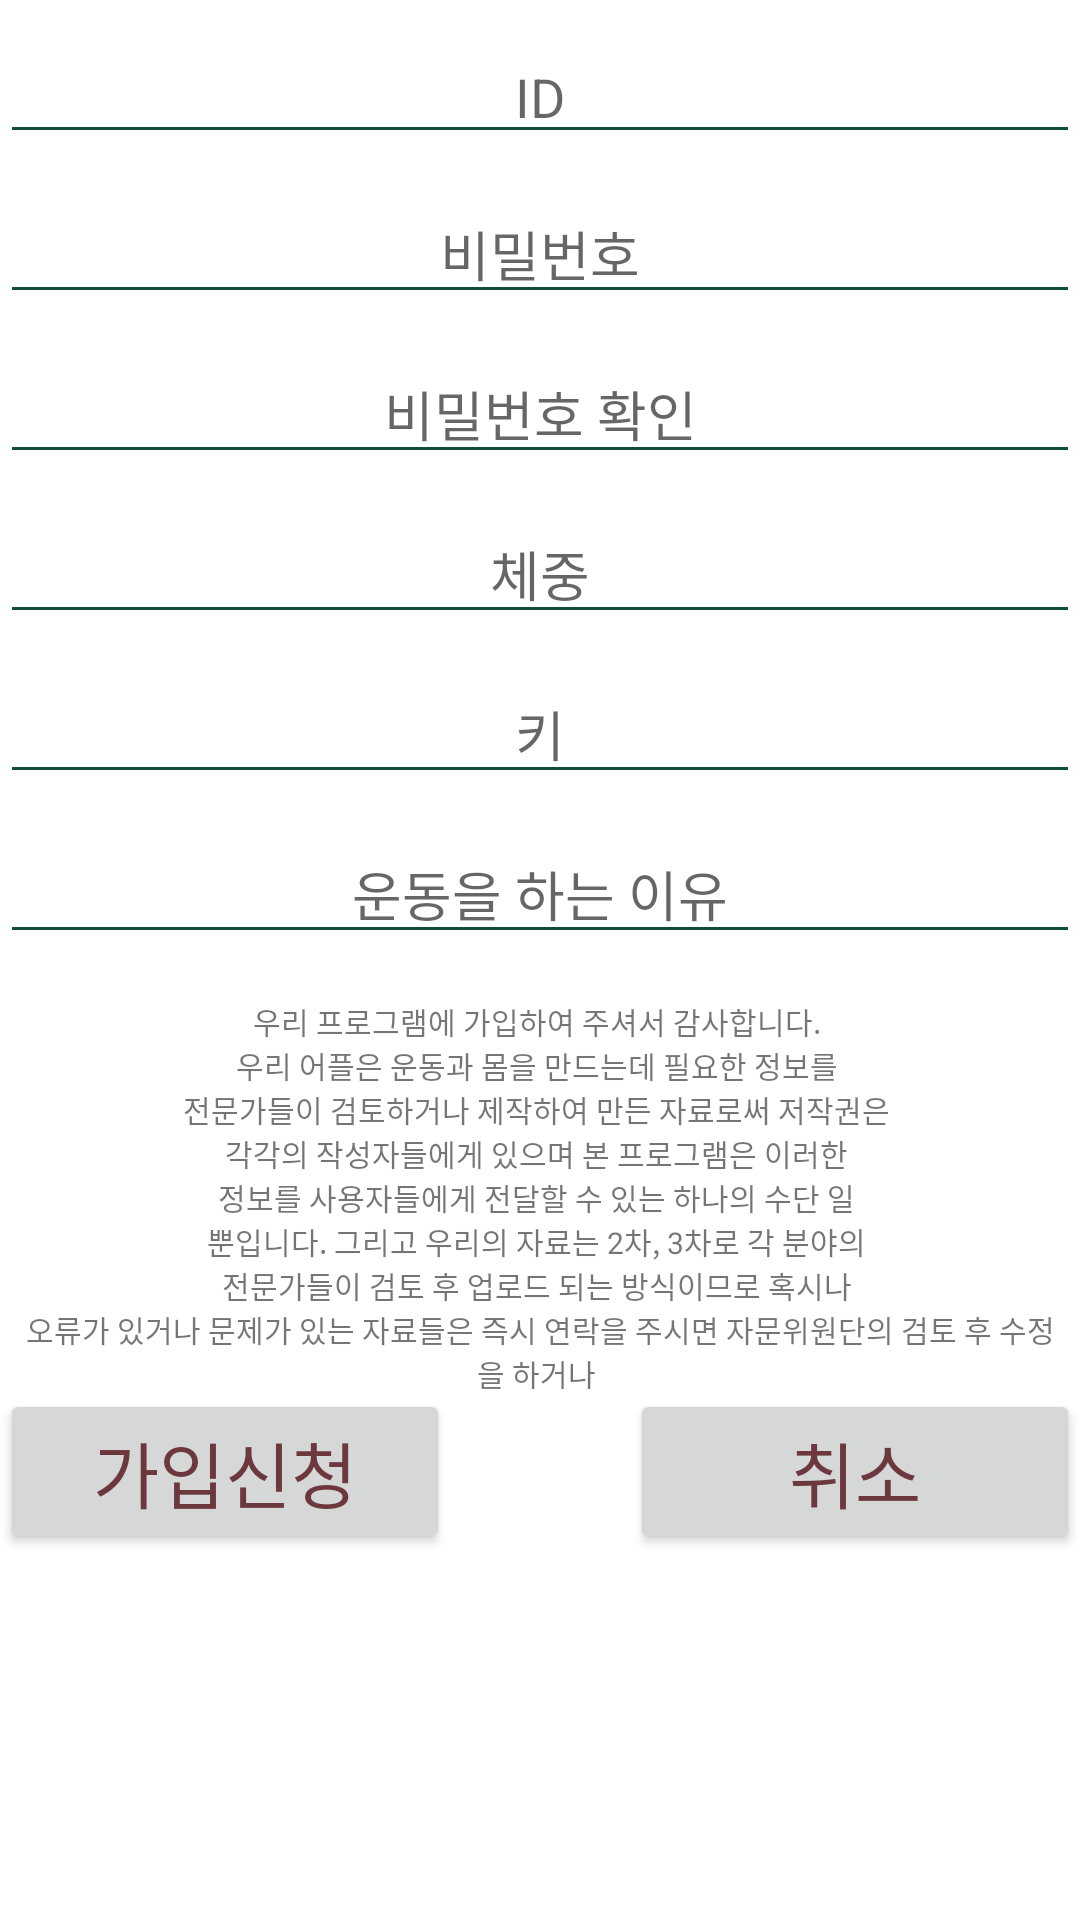

Layout XML and referenced resources for this Android screen:
<!-- AndroidManifest.xml: application theme ViewBody -->
<!-- res/layout/join_page.xml -->
<?xml version="1.0" encoding="utf-8"?>
<LinearLayout xmlns:android="http://schemas.android.com/apk/res/android"
    xmlns:tools="http://schemas.android.com/tools"
    android:layout_width="match_parent"
    android:layout_height="wrap_content"
    android:orientation="vertical"
    android:weightSum="1">

    <EditText
        android:id="@+id/id_join_txtB"
        android:layout_width="match_parent"
        android:layout_height="wrap_content"
        android:layout_marginTop="10dp"
        android:ems="10"
        android:hint="@string/id_user"
        android:textAlignment="center" />

    <EditText
        android:id="@+id/pw_join_txtB"
        android:layout_width="match_parent"
        android:layout_height="wrap_content"
        android:layout_marginTop="10dp"
        android:ems="10"
        android:hint="@string/password"
        android:inputType="textPassword"
        android:textAlignment="center" />

    <EditText
        android:id="@+id/pwck_join_txtB"
        android:layout_width="match_parent"
        android:layout_height="wrap_content"
        android:layout_marginTop="10dp"
        android:ems="10"
        android:hint="@string/password_ck"
        android:inputType="textPassword"
        android:textAlignment="center" />

    <EditText
        android:id="@+id/weight_join_txtB"
        android:layout_width="match_parent"
        android:layout_height="wrap_content"
        android:layout_marginTop="10dp"
        android:ems="10"
        android:hint="@string/weight"
        android:textAlignment="center"
        tools:ignore="TextFields" />

    <EditText
        android:id="@+id/tall_join_txtB"
        android:layout_width="match_parent"
        android:layout_height="wrap_content"
        android:layout_marginTop="10dp"
        android:ems="10"
        android:hint="@string/tall"
        android:textAlignment="center" />

    <EditText
        android:id="@+id/hope_join_txtB"
        android:layout_width="match_parent"
        android:layout_height="wrap_content"
        android:layout_marginBottom="10dp"
        android:layout_marginTop="10dp"
        android:ems="10"
        android:hint="@string/hope"
        android:textAlignment="center" />

    <RelativeLayout
        android:layout_width="match_parent"
        android:layout_height="190dp">

        <TextView
            android:id="@+id/textView5"
            android:layout_width="match_parent"
            android:layout_height="wrap_content"
            android:layout_above="@+id/join_cancel_btn"
            android:layout_alignParentTop="true"
            android:layout_centerHorizontal="true"
            android:layout_marginLeft="5dp"
            android:layout_marginRight="5dp"
            android:layout_marginTop="5dp"
            android:text="@string/join_text"
            android:textAlignment="center"
            android:textSize="10sp"
            tools:ignore="SmallSp" />

        <Button
            android:id="@+id/join_ok_btn"
            android:layout_width="150dp"
            android:layout_height="wrap_content"
            android:layout_alignParentBottom="true"
            android:layout_alignParentStart="true"
            android:text="@string/join"
            android:textAlignment="center"
            android:textSize="24sp" />

        <Button
            android:id="@+id/join_cancel_btn"
            android:layout_width="150dp"
            android:layout_height="wrap_content"
            android:layout_alignParentBottom="true"
            android:layout_alignParentEnd="true"
            android:text="@string/cancel"
            android:textAlignment="center"
            android:textSize="24sp" />

    </RelativeLayout>

</LinearLayout>
<!-- resources referenced by this layout -->
<resources>
  <string name="cancel">취소</string>
  <string name="hope">운동을 하는 이유</string>
  <string name="id_user">ID</string>
  <string name="join">가입신청</string>
  <string name="join_text">우리 프로그램에 가입하여 주셔서 감사합니다. \n우리 어플은 운동과 몸을
          만드는데 필요한 정보를 \n전문가들이 검토하거나 제작하여 만든 자료로써 저작권은 \n각각의 작성자들에게
          있으며 본 프로그램은 이러한 \n정보를 사용자들에게 전달할 수 있는 하나의 수단 일 \n뿐입니다.
      그리고 우리의 자료는 2차, 3차로 각 분야의 \n전문가들이 검토 후 업로드 되는 방식이므로 혹시나 \n오류가
      있거나 문제가 있는 자료들은 즉시 연락을 주시면 자문위원단의 검토 후 수정을 하거나 \n답변을 드리도록 하겠습니다.</string>
  <string name="password">비밀번호</string>
  <string name="password_ck">비밀번호 확인</string>
  <string name="tall">키</string>
  <string name="weight">체중</string>
  <style name="ViewBody" parent="Theme.AppCompat.Light.NoActionBar">&gt;
          <item name="background">@drawable/background</item>
          <item name="colorPrimary">@color/viewbodyappbarcolor_main</item>
          <item name="colorPrimaryDark">@color/colorPrimaryDark</item>
          <item name="android:windowTitleSize">0dp</item>
          <item name="colorAccent">@color/colorAccent</item>
          <item name="android:textColorPrimary">@color/colorPrimary</item>
          <item name="android:colorBackground" tools:ignore="PrivateResource">@color/cardview_light_background</item>
          <item name="android:textColorSecondary">@color/common_google_signin_btn_text_dark_focused</item>
          <item name="android:colorForeground">@color/foreground_material_light</item>
          <item name="android:windowBackground">@color/cardview_light_background</item>
      </style>
  <color name="viewbodyappbarcolor_main">#ffffff</color>
  <color name="colorPrimaryDark">#5db0b7</color>
  <color name="colorAccent">#fcf79f</color>
  <color name="colorPrimary">#f1672d35</color>
  <color name="common_google_signin_btn_text_dark_focused">#124e36</color>
  <color name="foreground_material_light" tools:ignore="PrivateResource">#fffefe</color>
</resources>
